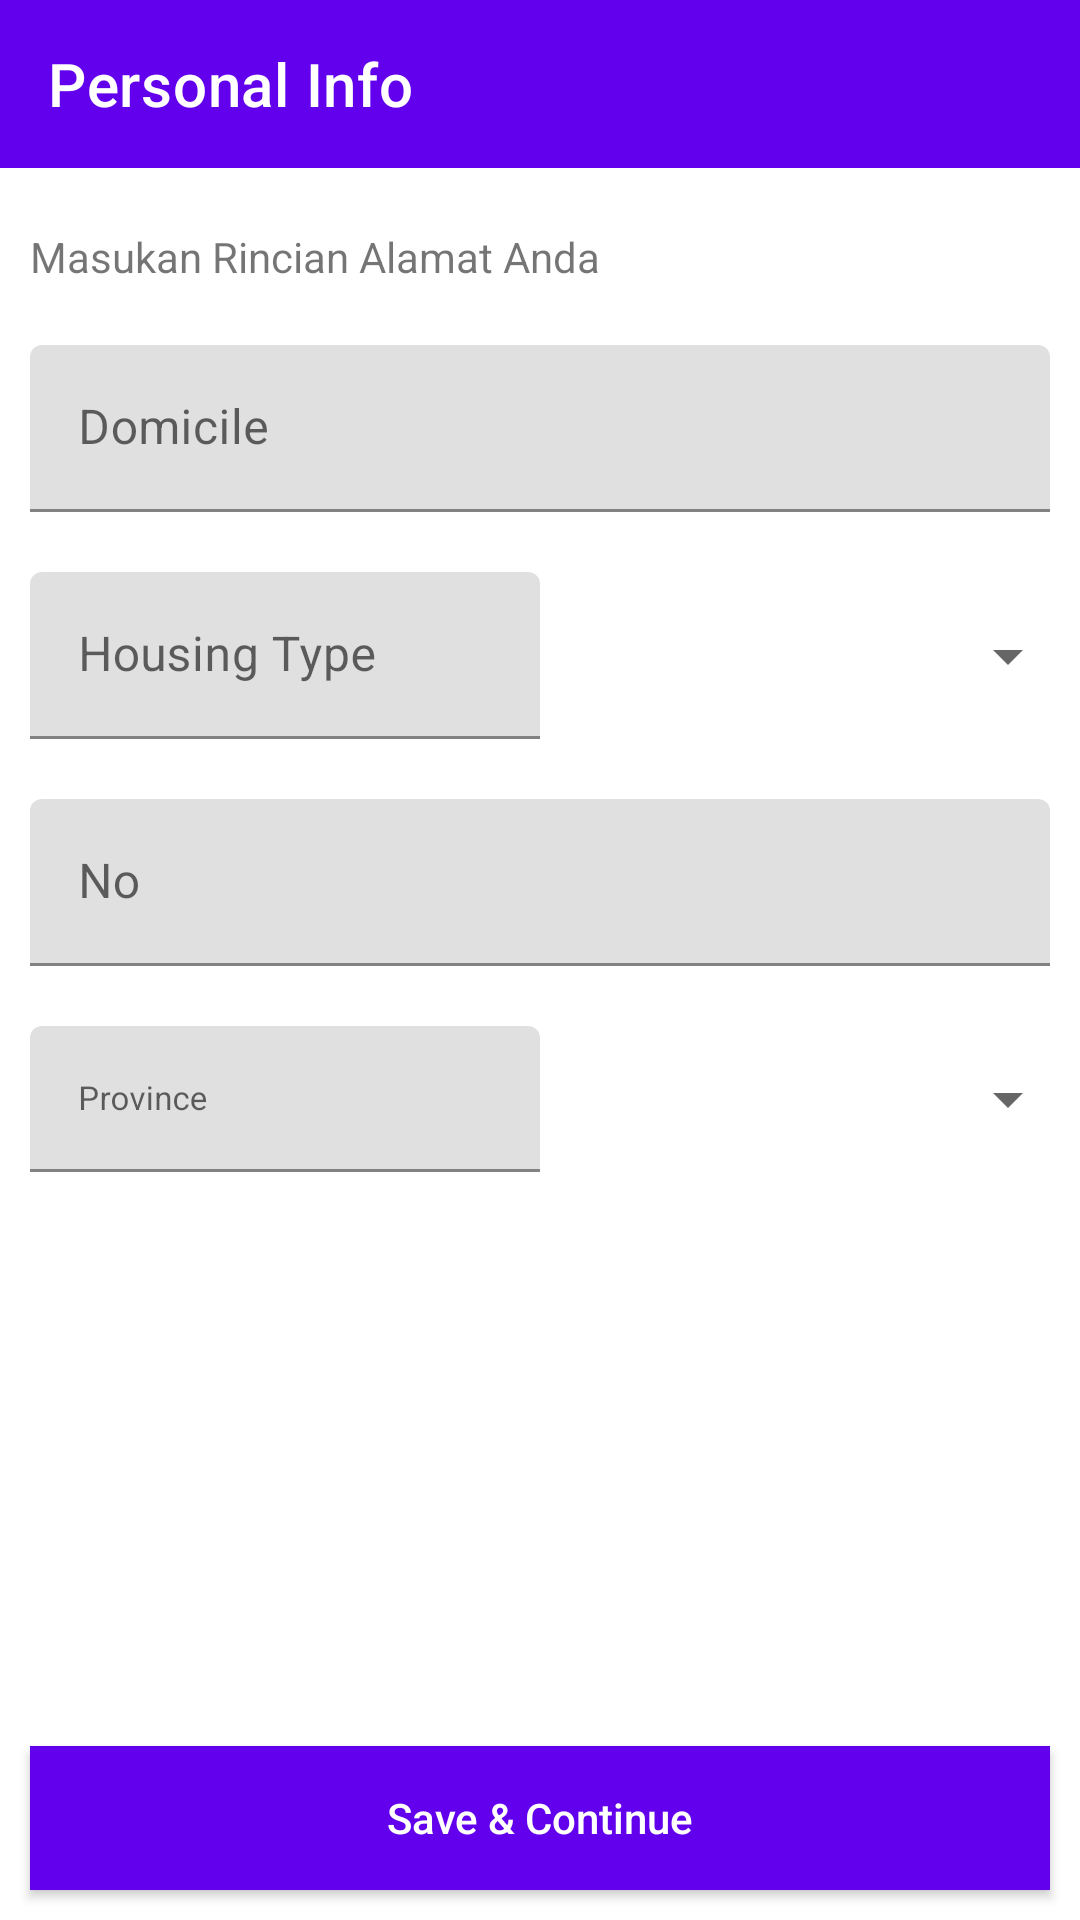

This screen was rendered from an Android layout file. Write that file and the resources it references.
<!-- AndroidManifest.xml: application theme Theme.SimpleForm -->
<!-- res/layout/form_address_info.xml -->
<?xml version="1.0" encoding="utf-8"?>
<androidx.constraintlayout.widget.ConstraintLayout xmlns:android="http://schemas.android.com/apk/res/android"
    xmlns:app="http://schemas.android.com/apk/res-auto"
    xmlns:tools="http://schemas.android.com/tools"
    android:layout_width="match_parent"
    android:layout_height="match_parent">

    <include
        android:id="@+id/appbar"
        layout="@layout/toolbar_form"
        android:layout_width="match_parent"
        android:layout_height="wrap_content"
        app:layout_constraintEnd_toEndOf="parent"
        app:layout_constraintStart_toStartOf="parent"
        app:layout_constraintTop_toTopOf="parent" />

    <androidx.core.widget.NestedScrollView
        android:id="@+id/nested_scroll_view"
        android:layout_width="match_parent"
        android:layout_height="0dp"
        app:layout_constraintBottom_toTopOf="@id/btn_save"
        app:layout_constraintStart_toStartOf="parent"
        app:layout_constraintTop_toBottomOf="@id/appbar">

        <androidx.appcompat.widget.LinearLayoutCompat
            android:layout_width="match_parent"
            android:layout_height="match_parent"
            android:orientation="vertical"
            android:padding="10dp">

            <androidx.appcompat.widget.AppCompatTextView
                android:layout_width="match_parent"
                android:layout_height="wrap_content"
                android:layout_marginVertical="10dp"
                android:text="Masukan Rincian Alamat Anda" />

            <com.google.android.material.textfield.TextInputLayout
                android:id="@+id/til_address"
                android:layout_width="match_parent"
                android:layout_height="wrap_content"
                android:layout_marginVertical="10dp"
                android:hint="@string/field_label_address">

                <com.google.android.material.textfield.TextInputEditText
                    android:id="@+id/et_address"
                    android:layout_width="match_parent"
                    android:layout_height="wrap_content"
                    android:inputType="textPostalAddress"
                    android:maxLines="3"
                    tools:text="@string/text_place_holder_long" />

            </com.google.android.material.textfield.TextInputLayout>

            <androidx.constraintlayout.widget.ConstraintLayout
                android:layout_width="match_parent"
                android:layout_height="wrap_content"
                android:layout_marginVertical="10dp">

                <com.google.android.material.textfield.TextInputLayout
                    android:id="@+id/til_housing"
                    android:layout_width="0dp"
                    android:layout_height="wrap_content"
                    android:hint="@string/field_label_housing"
                    app:layout_constraintEnd_toStartOf="@id/spinner_housing"
                    app:layout_constraintStart_toStartOf="parent"
                    app:layout_constraintTop_toTopOf="parent"
                    app:layout_constraintWidth_percent="0.5">

                    <com.google.android.material.textfield.TextInputEditText
                        android:id="@+id/et_housing"
                        android:layout_width="match_parent"
                        android:layout_height="wrap_content"
                        android:enabled="false" />

                </com.google.android.material.textfield.TextInputLayout>

                <Spinner
                    android:id="@+id/spinner_housing"
                    android:layout_width="0dp"
                    android:layout_height="wrap_content"
                    android:layout_marginStart="10dp"
                    app:layout_constraintBottom_toBottomOf="parent"
                    app:layout_constraintEnd_toEndOf="parent"
                    app:layout_constraintStart_toEndOf="@id/til_housing"
                    app:layout_constraintTop_toTopOf="parent"
                    app:layout_constraintWidth_percent="0.5" />

            </androidx.constraintlayout.widget.ConstraintLayout>

            <com.google.android.material.textfield.TextInputLayout
                android:id="@+id/til_address_no"
                android:layout_width="match_parent"
                android:layout_height="wrap_content"
                android:layout_marginVertical="10dp"
                android:hint="@string/field_label_address_no">

                <com.google.android.material.textfield.TextInputEditText
                    android:id="@+id/et_address_no"
                    android:layout_width="match_parent"
                    android:layout_height="wrap_content"
                    android:inputType="textPostalAddress"
                    tools:text="B2 18" />

            </com.google.android.material.textfield.TextInputLayout>

            <androidx.constraintlayout.widget.ConstraintLayout
                android:layout_width="match_parent"
                android:layout_height="wrap_content"
                android:layout_marginVertical="10dp">

                <com.google.android.material.textfield.TextInputLayout
                    android:id="@+id/til_province"
                    android:layout_width="0dp"
                    android:layout_height="wrap_content"
                    android:hint="@string/field_label_province"
                    app:layout_constraintEnd_toStartOf="@id/spinner_province"
                    app:layout_constraintStart_toStartOf="parent"
                    app:layout_constraintTop_toTopOf="parent"
                    app:layout_constraintWidth_percent="0.5">

                    <com.google.android.material.textfield.TextInputEditText
                        android:id="@+id/et_province"
                        android:layout_width="match_parent"
                        android:layout_height="wrap_content"
                        android:focusable="false"
                        android:inputType="none"
                        android:textSize="11sp"
                        android:enabled="false"/>

                </com.google.android.material.textfield.TextInputLayout>

                <Spinner
                    android:id="@+id/spinner_province"
                    android:layout_width="0dp"
                    android:layout_height="wrap_content"
                    android:layout_marginStart="10dp"
                    app:layout_constraintBottom_toBottomOf="parent"
                    app:layout_constraintEnd_toEndOf="parent"
                    app:layout_constraintStart_toEndOf="@id/til_province"
                    app:layout_constraintTop_toTopOf="parent"
                    app:layout_constraintWidth_percent="0.5" />

            </androidx.constraintlayout.widget.ConstraintLayout>

        </androidx.appcompat.widget.LinearLayoutCompat>

    </androidx.core.widget.NestedScrollView>

    <androidx.appcompat.widget.AppCompatButton
        android:id="@+id/btn_save"
        android:layout_width="match_parent"
        android:layout_height="wrap_content"
        android:layout_margin="10dp"
        android:background="@color/purple_500"
        android:padding="8dp"
        android:text="@string/btn_save_continue"
        android:textAllCaps="false"
        android:textColor="@color/white"
        app:layout_constraintBottom_toBottomOf="parent"
        app:layout_constraintEnd_toEndOf="parent"
        app:layout_constraintStart_toStartOf="parent" />

    <ProgressBar
        android:id="@+id/loading"
        android:layout_width="wrap_content"
        android:layout_height="wrap_content"
        android:visibility="gone"
        app:layout_constraintBottom_toBottomOf="parent"
        app:layout_constraintEnd_toEndOf="parent"
        app:layout_constraintStart_toStartOf="parent"
        app:layout_constraintTop_toTopOf="parent"
        tools:visibility="visible"/>

</androidx.constraintlayout.widget.ConstraintLayout>
<!-- res/layout/toolbar_form.xml (included above) -->
<?xml version="1.0" encoding="utf-8"?>
<com.google.android.material.appbar.AppBarLayout xmlns:android="http://schemas.android.com/apk/res/android"
    xmlns:app="http://schemas.android.com/apk/res-auto"
    xmlns:tools="http://schemas.android.com/tools"
    android:layout_width="match_parent"
    android:layout_height="wrap_content"
    android:theme="@style/Theme.SimpleForm"
    app:layout_constraintBottom_toTopOf="@id/nested_scroll_view"
    app:layout_constraintEnd_toEndOf="parent"
    app:layout_constraintStart_toStartOf="parent"
    app:layout_constraintTop_toTopOf="parent">

    <androidx.appcompat.widget.Toolbar
        android:id="@+id/toolbar"
        android:layout_width="match_parent"
        android:layout_height="wrap_content"
        android:background="@color/purple_500"
        android:textAlignment="center"
        app:titleTextColor="@color/white"
        tools:title="@string/page_form_title_personal_info" />

</com.google.android.material.appbar.AppBarLayout>
<!-- resources referenced by this layout -->
<resources>
  <string name="btn_save_continue">Save &amp; Continue</string>
  <string name="field_label_address">Domicile</string>
  <string name="field_label_address_no">No</string>
  <string name="field_label_housing">Housing Type</string>
  <string name="field_label_province">Province</string>
  <string name="page_form_title_personal_info">Personal Info</string>
  <string name="text_place_holder_long">Lorem Ipsum is simply dummy text of the printing and typesetting industry. Lorem Ipsum has been the industry</string>
  <style name="Theme.SimpleForm" parent="Theme.MaterialComponents.DayNight.NoActionBar">
          
          <item name="colorPrimary">@color/purple_500</item>
          <item name="colorPrimaryVariant">@color/purple_700</item>
          <item name="colorOnPrimary">@color/white</item>
          
          <item name="colorSecondary">@color/teal_200</item>
          <item name="colorSecondaryVariant">@color/teal_700</item>
          <item name="colorOnSecondary">@color/black</item>
          
          <item name="android:statusBarColor">?attr/colorPrimaryVariant</item>
          
      </style>
  <!-- not gathered from this repository: default colours our renderer supplied (Android Studio template values) -->
  <color name="purple_500">#FF6200EE</color>
  <color name="purple_700">#FF3700B3</color>
  <color name="teal_200">#FF03DAC5</color>
  <color name="teal_700">#FF018786</color>
  <color name="black">#FF000000</color>
  <color name="white">#FFFFFFFF</color>
</resources>
